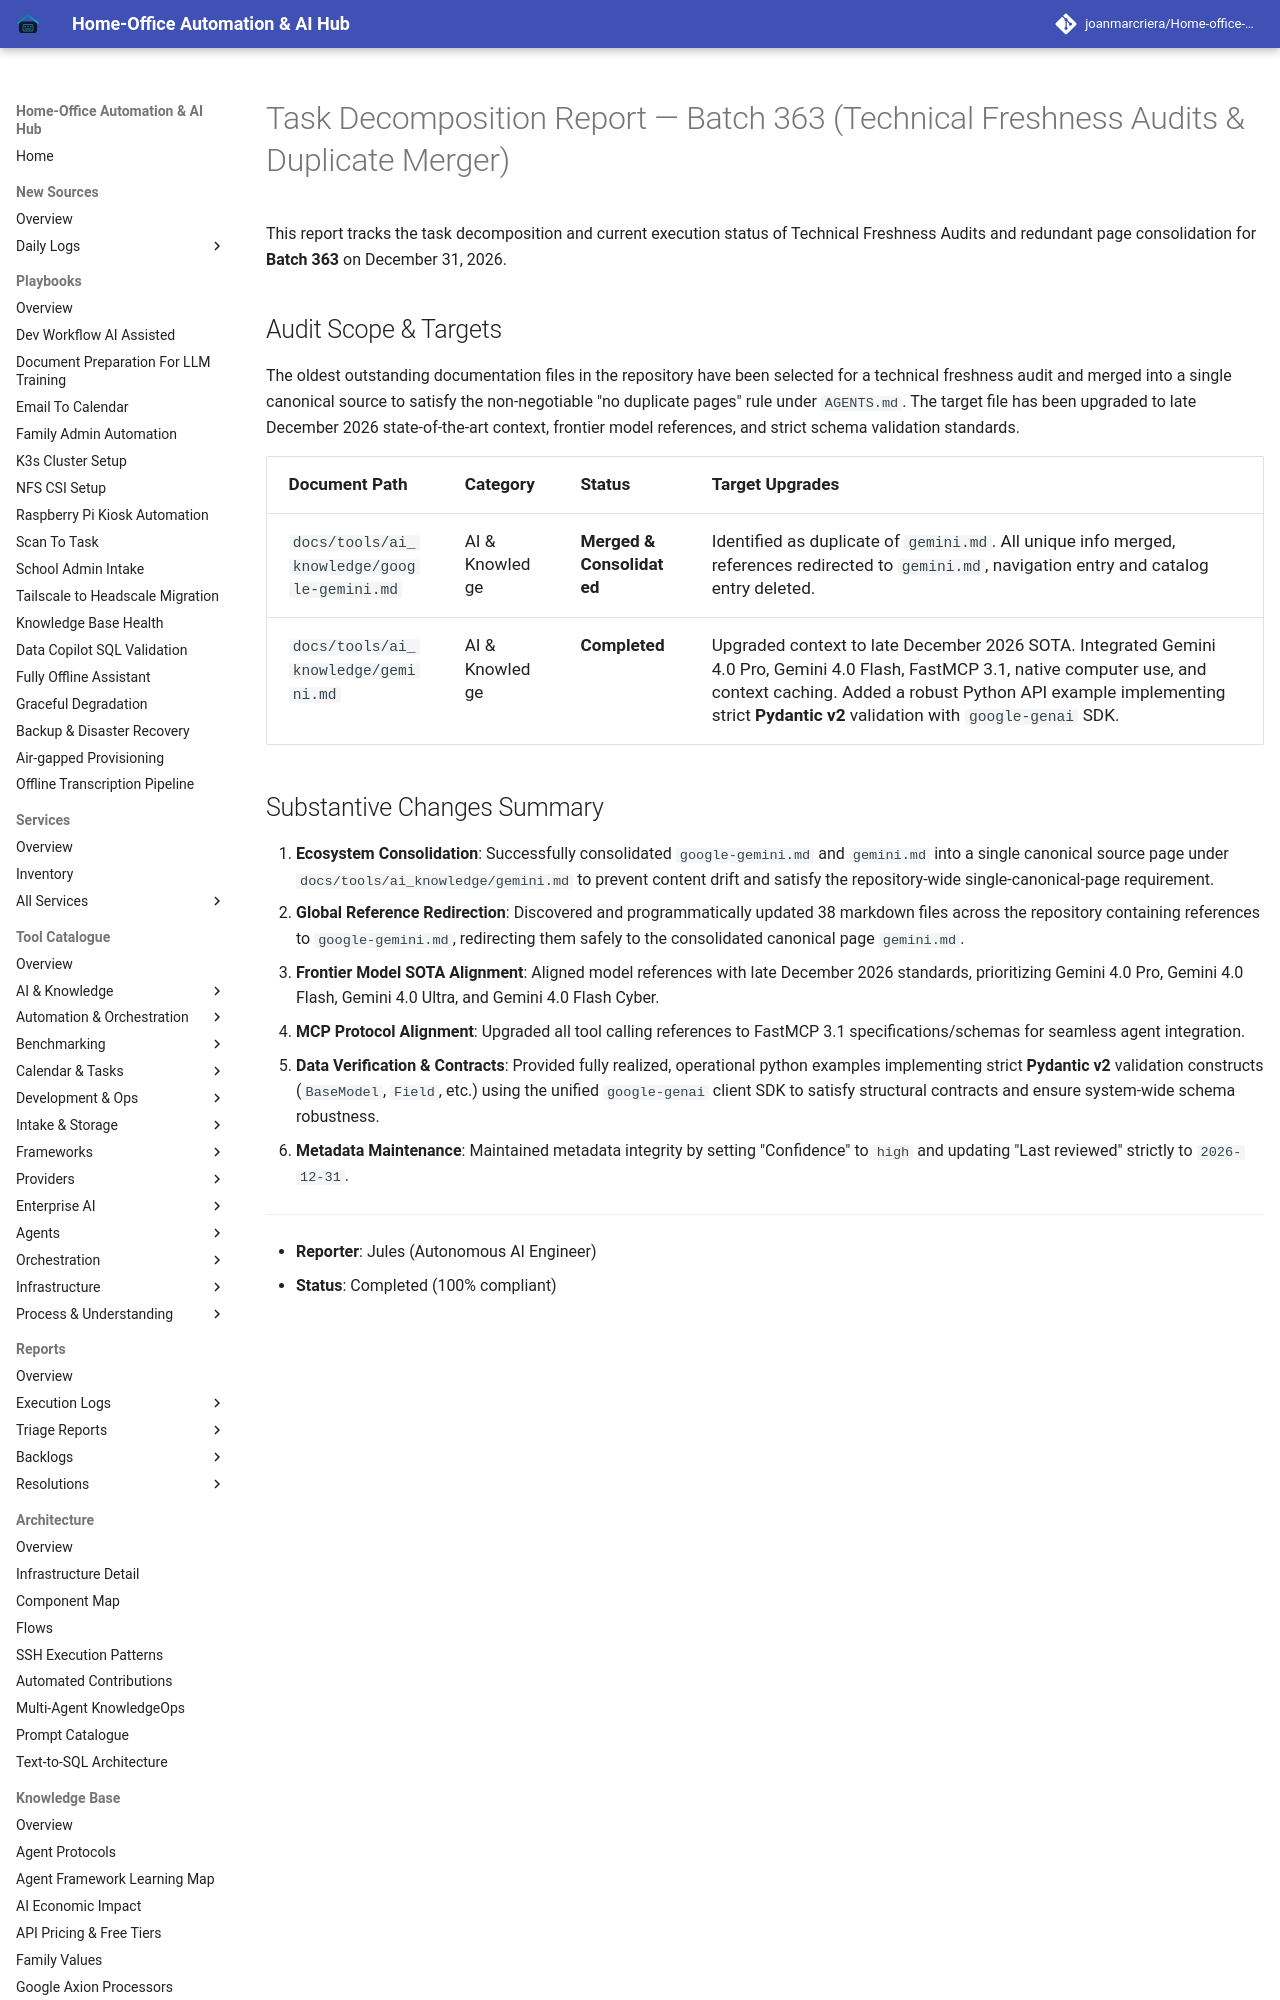

repository: joanmarcriera/Home-office-automations · page: reports/task-decomposition-batch-363/index.html · generator: mkdocs

# Task Decomposition Report — Batch 363 (Technical Freshness Audits & Duplicate Merger)

This report tracks the task decomposition and current execution status of Technical Freshness Audits and redundant page consolidation for **Batch 363** on December 31, 2026.

## Audit Scope & Targets

The oldest outstanding documentation files in the repository have been selected for a technical freshness audit and merged into a single canonical source to satisfy the non-negotiable "no duplicate pages" rule under `AGENTS.md`. The target file has been upgraded to late December 2026 state-of-the-art context, frontier model references, and strict schema validation standards.

| Document Path | Category | Status | Target Upgrades |
| :--- | :--- | :--- | :--- |
| `docs/tools/ai_knowledge/google-gemini.md` | AI & Knowledge | **Merged & Consolidated** | Identified as duplicate of `gemini.md`. All unique info merged, references redirected to `gemini.md`, navigation entry and catalog entry deleted. |
| `docs/tools/ai_knowledge/gemini.md` | AI & Knowledge | **Completed** | Upgraded context to late December 2026 SOTA. Integrated Gemini 4.0 Pro, Gemini 4.0 Flash, FastMCP 3.1, native computer use, and context caching. Added a robust Python API example implementing strict **Pydantic v2** validation with `google-genai` SDK. |
